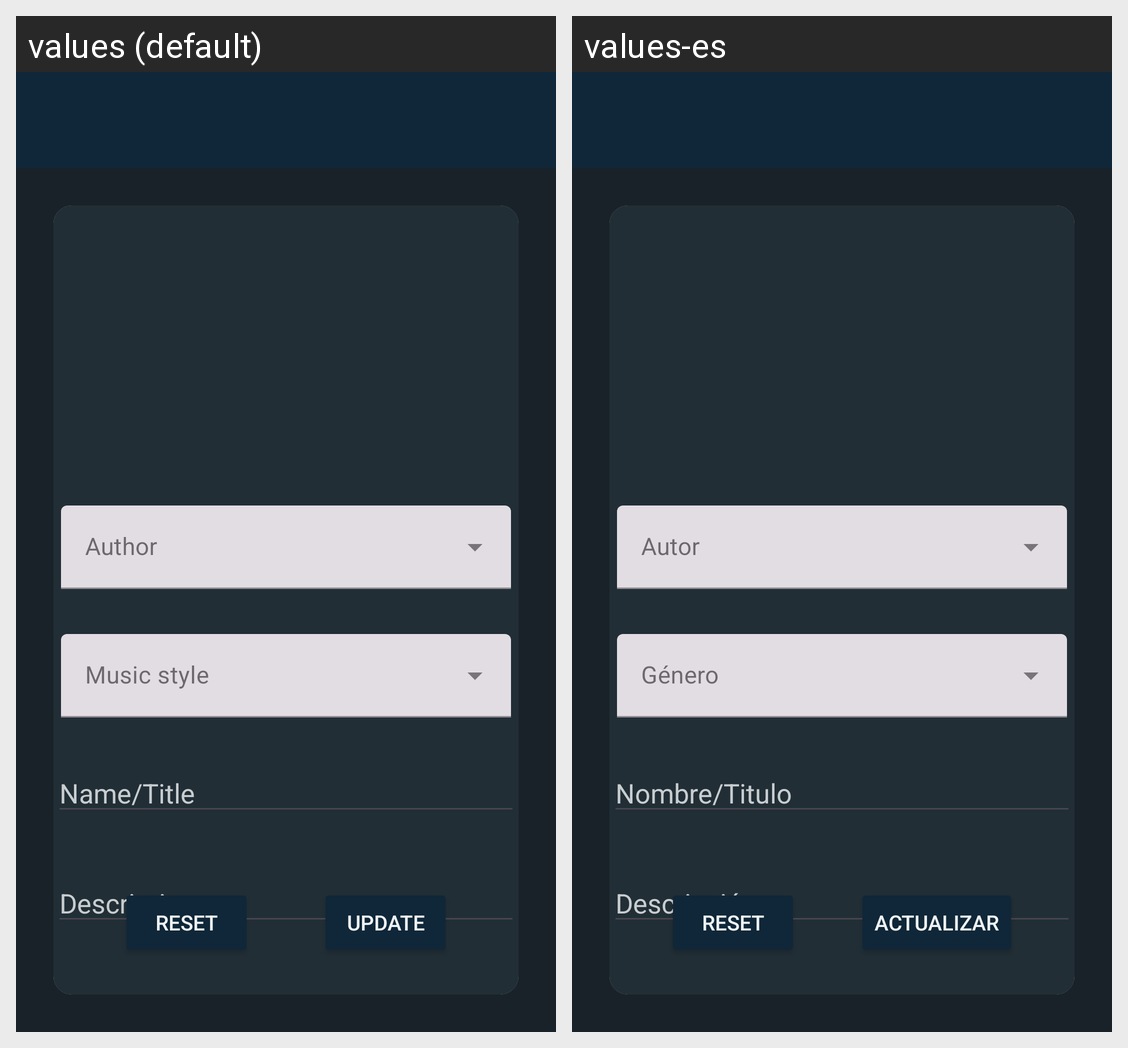

This grid shows one Android layout under two languages. Give, for every string resource on the screen, its name, the default text and each shown locale's text.
Android screen res/layout/activity_update_album.xml rendered under 2 locales, left to right: values (default), values-es. Device: Nexus 5 (rendered at 1080×1920; each locale shown at half size, 540×960, under a caption strip naming it); theme Theme.ProyectoIntegradoDef.
Strings drawn on this screen, with the default value and each locale's value (text and hints the layout hard-codes, and strings that could not be matched under every locale, appear in the picture but are not listed):

nombre
  values: Name/Title
  values-es: Nombre/Titulo

descripcion
  values: Description
  values-es: Descripción

actualizar
  values: Update
  values-es: Actualizar

tvReset
  values: Reset
  values-es: Reset
